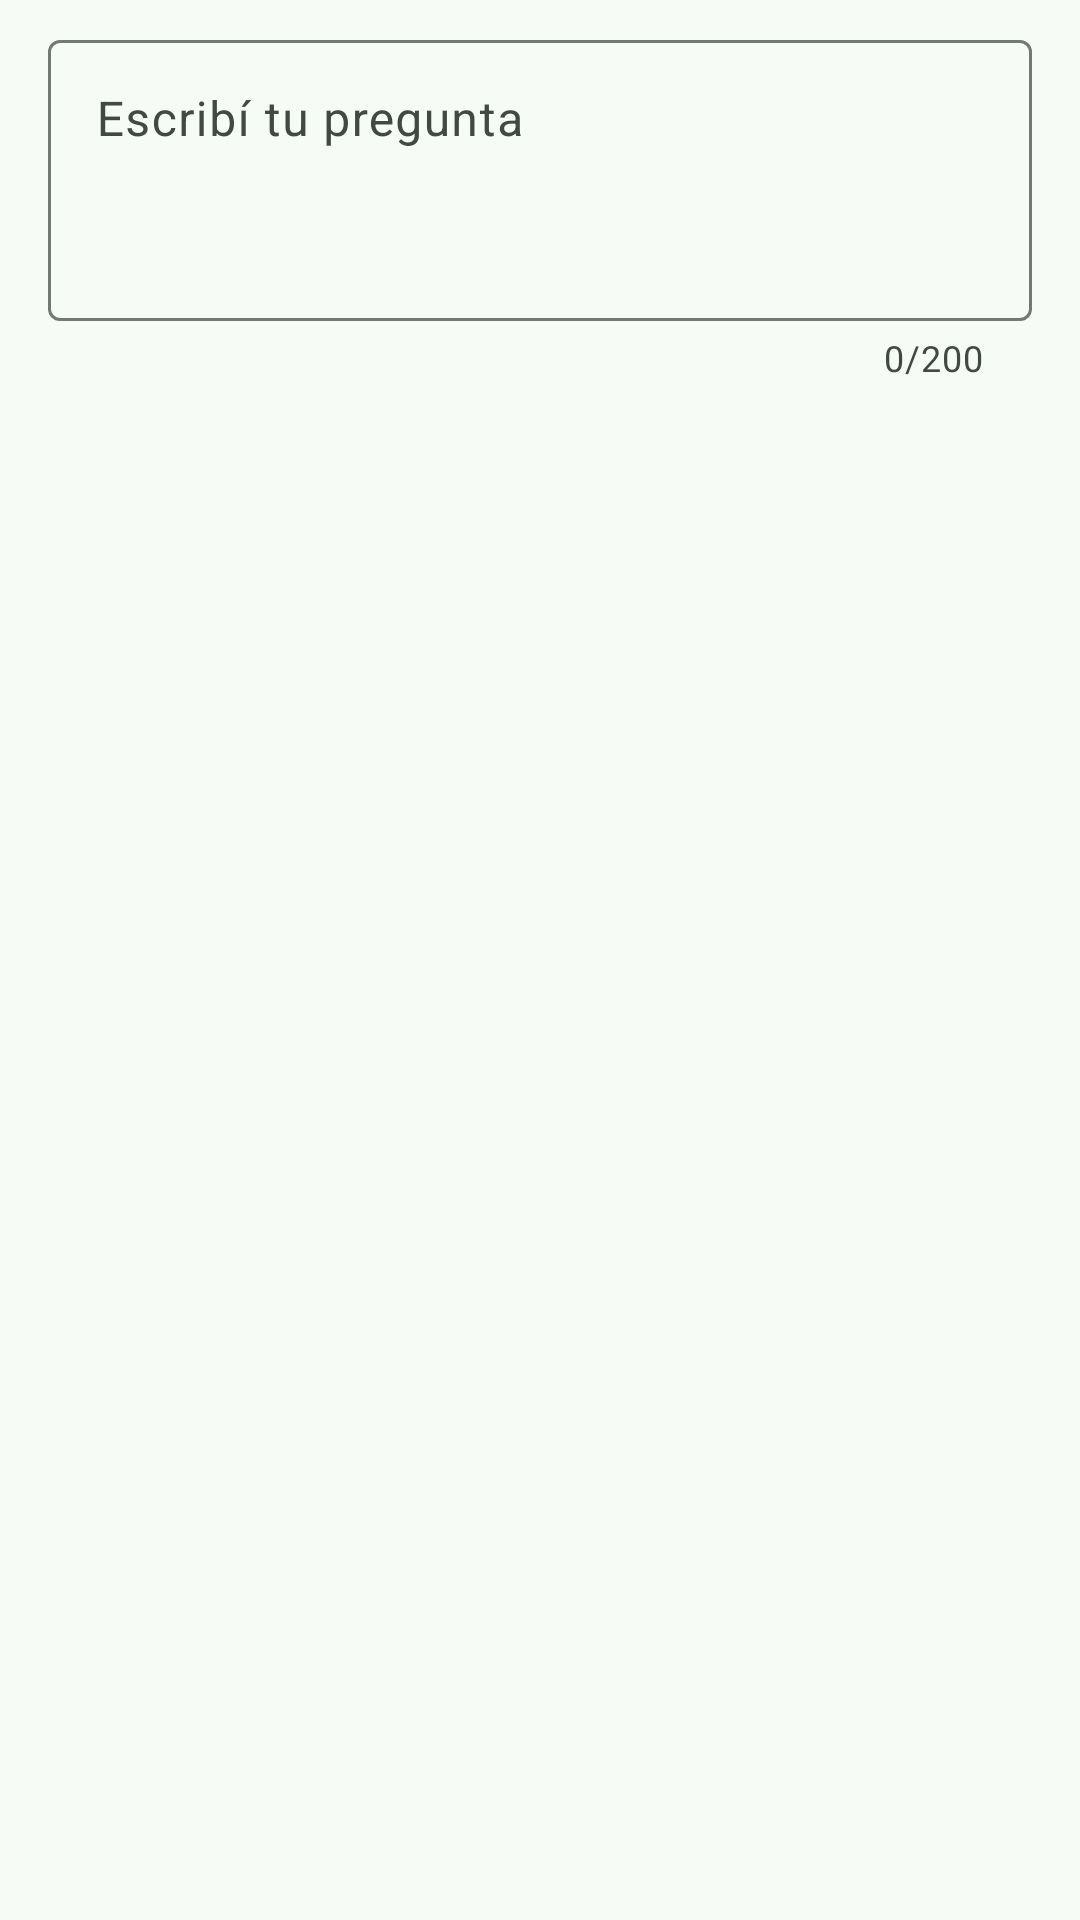

Here is an Android app screen rendered from its layout file. Give the layout XML and the strings, colors and styles it references.
<!-- AndroidManifest.xml: application theme Theme.TPO -->
<!-- res/layout/dialogo_pregunta.xml -->
<?xml version="1.0" encoding="utf-8"?>
<LinearLayout xmlns:android="http://schemas.android.com/apk/res/android"
    xmlns:app="http://schemas.android.com/apk/res-auto"
    android:layout_width="match_parent"
    android:layout_height="wrap_content"
    android:orientation="vertical"
    android:paddingHorizontal="@dimen/espaciado_pantalla"
    android:paddingTop="@dimen/espaciado_chico">

    <com.google.android.material.textfield.TextInputLayout
        android:id="@+id/inputPregunta"
        style="@style/Widget.Material3.TextInputLayout.OutlinedBox"
        android:layout_width="match_parent"
        android:layout_height="wrap_content"
        android:hint="@string/detalle_pregunta_hint"
        app:counterEnabled="true"
        app:counterMaxLength="200">

        <com.google.android.material.textfield.TextInputEditText
            android:id="@+id/campoPregunta"
            android:layout_width="match_parent"
            android:layout_height="wrap_content"
            android:gravity="top|start"
            android:inputType="textMultiLine|textCapSentences"
            android:maxLength="200"
            android:minLines="3" />
    </com.google.android.material.textfield.TextInputLayout>

</LinearLayout>
<!-- resources referenced by this layout -->
<resources>
  <dimen name="espaciado_chico">8dp</dimen>
  <dimen name="espaciado_pantalla">16dp</dimen>
  <string name="detalle_pregunta_hint">Escribí tu pregunta</string>
  <style name="Theme.TPO" parent="Base.Theme.TPO" />
  <color name="ronda_primary">#2E6B4F</color>
  <color name="ronda_on_primary">#FFFFFF</color>
  <color name="ronda_primary_container">#B3F0CE</color>
  <color name="ronda_on_primary_container">#00210F</color>
  <color name="ronda_secondary">#4E6355</color>
  <color name="ronda_on_secondary">#FFFFFF</color>
  <color name="ronda_secondary_container">#D0E8D6</color>
  <color name="ronda_on_secondary_container">#0C1F14</color>
  <color name="ronda_tertiary">#3B6470</color>
  <color name="ronda_on_tertiary">#FFFFFF</color>
  <color name="ronda_tertiary_container">#BFE9F8</color>
  <color name="ronda_on_tertiary_container">#001F27</color>
  <color name="ronda_error">#BA1A1A</color>
  <color name="ronda_on_error">#FFFFFF</color>
  <color name="ronda_error_container">#FFDAD6</color>
  <color name="ronda_on_error_container">#410002</color>
  <color name="ronda_background">#F7FBF6</color>
  <color name="ronda_on_background">#191C1A</color>
  <color name="ronda_surface">#F7FBF6</color>
  <color name="ronda_on_surface">#191C1A</color>
  <color name="ronda_surface_variant">#DCE5DC</color>
  <color name="ronda_on_surface_variant">#414942</color>
  <color name="ronda_outline">#717972</color>
  <color name="ronda_outline_variant">#C0C9C0</color>
  <color name="ronda_surface_container_lowest">#FFFFFF</color>
  <color name="ronda_surface_container_low">#F1F5F0</color>
  <color name="ronda_surface_container">#EBEFEA</color>
  <color name="ronda_surface_container_high">#E6EAE4</color>
  <color name="ronda_surface_container_highest">#E0E4DF</color>
  <color name="ronda_inverse_surface">#2E312E</color>
  <color name="ronda_inverse_on_surface">#EFF1ED</color>
  <color name="ronda_inverse_primary">#98D7B2</color>
</resources>
